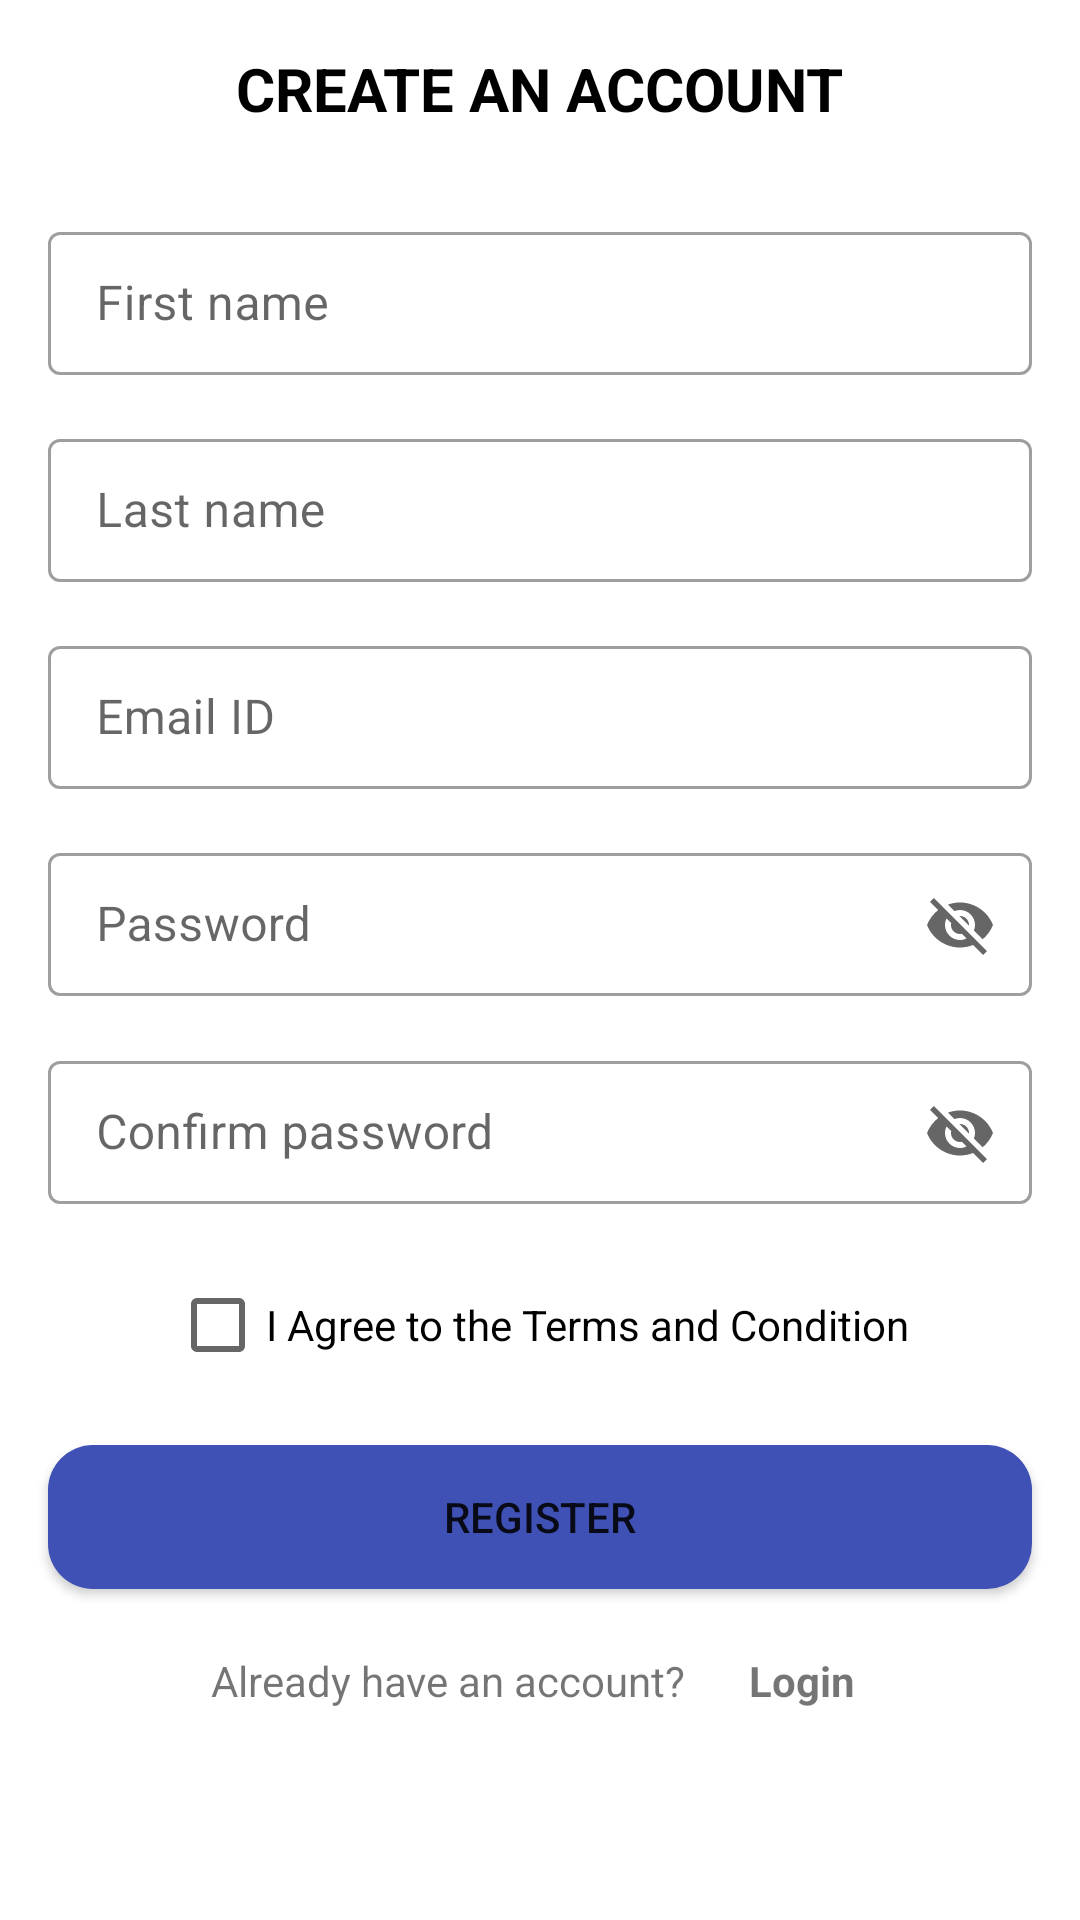

Produce the Android XML layout that renders to this screen, including the resource entries it uses.
<!-- AndroidManifest.xml: application theme Theme.MyShop -->
<!-- res/layout/fragment_registration.xml -->
<?xml version="1.0" encoding="utf-8"?>
<androidx.core.widget.NestedScrollView
    xmlns:android="http://schemas.android.com/apk/res/android"
    xmlns:app="http://schemas.android.com/apk/res-auto"
    android:layout_width="match_parent"
    android:layout_height="match_parent">

    <androidx.constraintlayout.widget.ConstraintLayout
        android:layout_width="match_parent"
        android:layout_height="match_parent">

        <androidx.appcompat.widget.Toolbar
            android:id="@+id/toolbar"
            android:layout_width="match_parent"
            android:layout_height="wrap_content"
            app:layout_constraintEnd_toEndOf="parent"
            app:layout_constraintStart_toStartOf="parent"
            app:layout_constraintTop_toTopOf="parent">

            <ImageView
                android:id="@+id/ivLeft"
                android:layout_width="wrap_content"
                android:layout_height="wrap_content"
                app:srcCompat="@drawable/ic_baseline_chevron_left_24" />

            <com.google.android.material.textview.MaterialTextView
                android:id="@+id/tvCreateAccount"
                android:layout_width="wrap_content"
                android:layout_height="wrap_content"
                android:layout_marginTop="16dp"
                android:textSize="20sp"
                android:textColor="@color/black"
                android:textStyle="bold"
                android:layout_gravity="center"
                android:text="CREATE AN ACCOUNT" />


        </androidx.appcompat.widget.Toolbar>


        <com.google.android.material.textfield.TextInputLayout
            android:id="@+id/containerFirstName"
            style="@style/Widget.MaterialComponents.TextInputLayout.OutlinedBox.Dense"
            android:layout_width="match_parent"
            android:layout_height="wrap_content"
            android:layout_marginTop="16dp"
            android:layout_marginStart="16dp"
            android:layout_marginEnd="16dp"
            android:hint="First name"
            app:layout_constraintEnd_toEndOf="parent"
            app:layout_constraintStart_toStartOf="parent"
            app:layout_constraintTop_toBottomOf="@+id/toolbar">

            <com.google.android.material.textfield.TextInputEditText
                android:id="@+id/etFirstName"
                android:layout_width="match_parent"
                android:layout_height="wrap_content" />

        </com.google.android.material.textfield.TextInputLayout>


        <com.google.android.material.textfield.TextInputLayout
            android:id="@+id/containerLastName"
            style="@style/Widget.MaterialComponents.TextInputLayout.OutlinedBox.Dense"
            android:layout_width="match_parent"
            android:layout_height="wrap_content"
            android:layout_marginTop="16dp"
            android:layout_marginStart="16dp"
            android:layout_marginEnd="16dp"
            android:hint="Last name"
            app:layout_constraintEnd_toEndOf="parent"
            app:layout_constraintStart_toStartOf="parent"
            app:layout_constraintTop_toBottomOf="@+id/containerFirstName">

            <com.google.android.material.textfield.TextInputEditText
                android:id="@+id/etLastName"
                android:layout_width="match_parent"
                android:layout_height="wrap_content" />

        </com.google.android.material.textfield.TextInputLayout>


        <com.google.android.material.textfield.TextInputLayout
            android:id="@+id/containerEmailId"
            style="@style/Widget.MaterialComponents.TextInputLayout.OutlinedBox.Dense"
            android:layout_width="match_parent"
            android:layout_height="wrap_content"
            android:layout_marginTop="16dp"
            android:layout_marginStart="16dp"
            android:layout_marginEnd="16dp"
            android:hint="Email ID"
            app:layout_constraintEnd_toEndOf="parent"
            app:layout_constraintStart_toStartOf="parent"
            app:layout_constraintTop_toBottomOf="@+id/containerLastName">

            <com.google.android.material.textfield.TextInputEditText
                android:id="@+id/etEmailID"
                android:layout_width="match_parent"
                android:layout_height="wrap_content" />

        </com.google.android.material.textfield.TextInputLayout>


        <com.google.android.material.textfield.TextInputLayout
            android:id="@+id/containerPassword"
            style="@style/Widget.MaterialComponents.TextInputLayout.OutlinedBox.Dense"
            android:layout_width="match_parent"
            android:layout_height="wrap_content"
            android:layout_marginTop="16dp"
            android:layout_marginStart="16dp"
            android:layout_marginEnd="16dp"
            android:inputType="textPassword"
            app:endIconMode="password_toggle"
            android:hint="Password"
            app:layout_constraintEnd_toEndOf="parent"
            app:layout_constraintStart_toStartOf="parent"
            app:layout_constraintTop_toBottomOf="@+id/containerEmailId">

            <com.google.android.material.textfield.TextInputEditText
                android:id="@+id/etPassword"
                android:layout_width="match_parent"
                android:layout_height="wrap_content" />

        </com.google.android.material.textfield.TextInputLayout>

        <com.google.android.material.textfield.TextInputLayout
            android:id="@+id/containerConfirm"
            style="@style/Widget.MaterialComponents.TextInputLayout.OutlinedBox.Dense"
            android:layout_width="match_parent"
            android:layout_height="wrap_content"
            android:inputType="textPassword"
            app:endIconMode="password_toggle"
            android:layout_marginTop="16dp"
            android:layout_marginStart="16dp"
            android:layout_marginEnd="16dp"
            android:hint="Confirm password"
            app:layout_constraintEnd_toEndOf="parent"
            app:layout_constraintStart_toStartOf="parent"
            app:layout_constraintTop_toBottomOf="@+id/containerPassword">

            <com.google.android.material.textfield.TextInputEditText
                android:id="@+id/etConfirm"
                android:layout_width="match_parent"
                android:layout_height="wrap_content" />

        </com.google.android.material.textfield.TextInputLayout>

        <CheckBox
            android:id="@+id/checkBox"
            android:layout_marginTop="16dp"
            android:layout_width="wrap_content"
            android:layout_height="wrap_content"
            android:layout_weight="1"
            android:text="I Agree to the Terms and Condition"
            app:layout_constraintEnd_toEndOf="@+id/containerConfirm"
            app:layout_constraintStart_toStartOf="@+id/containerConfirm"
            app:layout_constraintTop_toBottomOf="@+id/containerConfirm" />

        <Button
            android:id="@+id/btRegister"
            android:layout_width="0dp"
            android:layout_height="wrap_content"
            android:layout_marginTop="16dp"
            android:layout_marginStart="16dp"
            android:layout_marginEnd="16dp"
            android:background="@drawable/oval_button"
            android:text="Register"
            app:layout_constraintEnd_toEndOf="parent"
            app:layout_constraintStart_toStartOf="parent"
            app:layout_constraintTop_toBottomOf="@+id/checkBox" />

        <LinearLayout
            android:layout_width="wrap_content"
            android:layout_height="wrap_content"
            android:layout_marginTop="16dp"
            android:layout_marginBottom="64dp"
            app:layout_constraintBottom_toBottomOf="parent"
            app:layout_constraintEnd_toEndOf="@+id/btRegister"
            app:layout_constraintStart_toStartOf="@+id/btRegister"
            app:layout_constraintTop_toBottomOf="@+id/btRegister">

            <TextView
                android:id="@+id/tvAlready"
                android:layout_width="wrap_content"
                android:layout_height="wrap_content"
                android:text="Already have an account?" />

            <TextView
                android:id="@+id/tvLogin"
                android:background="@drawable/checked_button"
                android:layout_width="wrap_content"
                android:layout_height="wrap_content"
                android:layout_marginStart="16dp"
                android:text="Login"
                android:textStyle="bold" />
        </LinearLayout>
    </androidx.constraintlayout.widget.ConstraintLayout>
</androidx.core.widget.NestedScrollView>
<!-- resources referenced by this layout -->
<resources>
  <color name="black">#FF000000</color>
  <!-- drawable checked_button (drawable) -->
  <?xml version="1.0" encoding="utf-8"?>
  <selector xmlns:android="http://schemas.android.com/apk/res/android">
      <item android:state_pressed="true" >
          <shape>
              <solid
                  android:color="#AFABAB" />
              <stroke
                  android:width="1dp"
                  android:color="#2C2C2C" />
              <corners
                  android:radius="40dp" />
              <padding
                  android:left="5dp"
                  android:top="5dp"
                  android:right="5dp"
                  android:bottom="5dp" />
          </shape>
      </item>
      <item>
          <shape>
              <gradient
                  android:startColor="#FFFFFF"
                  android:endColor="#FFFFFF"
                  android:angle="270" />
              <stroke
                  android:width="2dp"
                  android:color="#FFFFFF" />
              <corners
                  android:radius="40dp" />
              <padding
                  android:left="5dp"
                  android:top="5dp"
                  android:right="5dp"
                  android:bottom="5dp" />
          </shape>
      </item>
  </selector>
  <!-- drawable oval_button (drawable) -->
  <?xml version="1.0" encoding="utf-8"?>
  <shape xmlns:android="http://schemas.android.com/apk/res/android"
      android:shape="rectangle" >
  
      <corners
          android:bottomLeftRadius="15dp"
          android:bottomRightRadius="15dp"
          android:radius="60dp"
          android:topLeftRadius="15dp"
          android:topRightRadius="15dp" />
  
      <solid android:color="#3F51B5" />
  
      <padding
          android:bottom="0dp"
          android:left="0dp"
          android:right="0dp"
          android:top="0dp" />
  
  </shape>
  <style name="Theme.MyShop" parent="Theme.MaterialComponents.DayNight.NoActionBar">
          
          <item name="colorPrimary">#5F79FA</item>
          <item name="colorPrimaryVariant">@color/purple_700</item>
          <item name="colorOnPrimary">@color/white</item>
          
          <item name="colorSecondary">@color/teal_200</item>
          <item name="colorSecondaryVariant">@color/teal_700</item>
          <item name="colorOnSecondary">@color/black</item>
          
          <item name="android:statusBarColor" tools:targetApi="l">?attr/colorPrimaryVariant</item>
          
      </style>
  <color name="purple_700">#FF3700B3</color>
  <color name="white">#FFFFFFFF</color>
  <color name="teal_200">#FF03DAC5</color>
  <color name="teal_700">#FF018786</color>
</resources>
